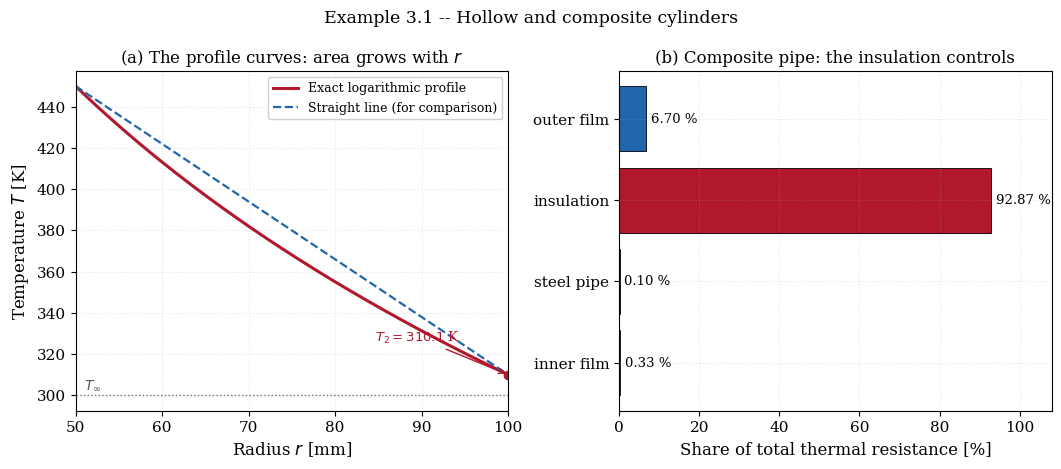
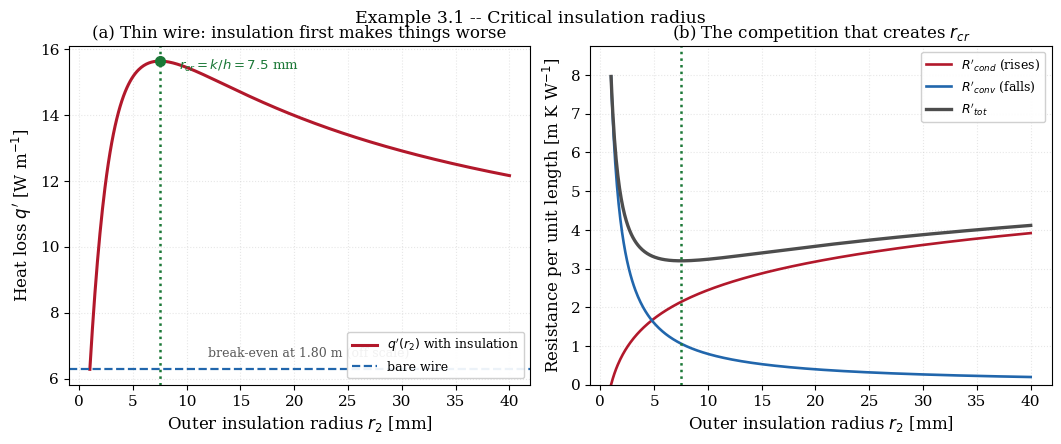

Generate these figures, in order, with matplotlib:
"""
================================================================================
 EXAMPLE 3.1 -- ANALYTICAL SOLUTION
 Radial conduction in hollow and composite cylinders; critical insulation radius
================================================================================

 PHYSICAL PROBLEM
 ----------------
 An insulated steam pipe carries process fluid. The inner surface of the
 insulation is held at T1; the outer surface loses heat by convection to
 ambient air. All quantities are per unit length of pipe, so the heat rate is
 q' [W/m] rather than a flux.

 The same section also treats the CRITICAL INSULATION RADIUS -- the result,
 counter-intuitive on first meeting, that adding insulation to a thin cable can
 INCREASE its heat loss.

 GOVERNING EQUATION  (steady, radial, no generation)
 ---------------------------------------------------
        1  d  /       dT \
       --- -- | r k * -- |  = 0        for   r1 < r < r2
        r  dr \       dr /

 BOUNDARY CONDITIONS
 -------------------
   r = r1 :  T = T1                                     (Dirichlet)
   r = r2 : -k dT/dr|_r2 = h (T_2 - T_inf)              (convective)

 ANALYTICAL SOLUTION
 -------------------
 With k constant the equation integrates once to  r dT/dr = const, so

        T(r) = T1 - (q' / (2 pi k)) ln(r / r1)

 The profile is LOGARITHMIC, not linear: the conducting area 2 pi r grows with
 radius, so the same heat rate needs an ever smaller gradient as r increases.

 The conduction resistance per unit length follows immediately:

        R'_cond = ln(r2/r1) / (2 pi k)        [m K / W]

 and the convective resistance at the outer surface is

        R'_conv = 1 / (2 pi r2 h)

 so that, for prescribed T1 and T_inf,

        q' = (T1 - T_inf) / (R'_cond + R'_conv)

 CRITICAL RADIUS
 ---------------
 Adding insulation raises R'_cond (good) but also enlarges the outer surface,
 which LOWERS R'_conv (bad).  Differentiating the total resistance with respect
 to the outer radius and setting it to zero,

        d/dr2 [ ln(r2/r1)/(2 pi k) + 1/(2 pi r2 h) ] = 1/(2 pi k r2)
                                                      - 1/(2 pi h r2^2) = 0

 gives the critical radius

        r_cr = k / h

 For r2 < r_cr the total resistance DECREASES with added insulation, so heat
 loss rises; only beyond r_cr does insulation begin to insulate.  The second
 derivative is positive there, confirming a minimum of resistance (a maximum of
 heat loss).

 SYMBOLS (all SI)
 ----------------
   r1, r2   [m]         inner and outer radii
   k        [W/(m K)]   thermal conductivity
   h        [W/(m^2 K)] convection coefficient
   T1       [K]         inner surface temperature
   T_inf    [K]         ambient temperature
   q'       [W/m]       heat rate per unit length
   R'       [m K/W]     thermal resistance per unit length
   r_cr     [m]         critical insulation radius, k/h

 OUTPUTS
 -------
   fig_3_1a_profile.png   logarithmic profile and resistance split
   fig_3_1b_critical.png  critical radius behaviour

 Requires: numpy, scipy, matplotlib
================================================================================
"""

import time

import numpy as np
import matplotlib.pyplot as plt
from scipy.optimize import brentq

plt.rcParams.update({
    "font.family": "serif", "font.size": 11, "axes.labelsize": 12,
    "axes.titlesize": 12, "axes.grid": True, "grid.alpha": 0.3,
    "grid.linestyle": ":", "legend.frameon": True, "legend.framealpha": 0.92,
    "figure.dpi": 160, "savefig.dpi": 300, "savefig.bbox": "tight",
})

# ==============================================================================
# 1. PROBLEM DATA -- insulated steam pipe
# ==============================================================================
R1 = 0.050          # [m]          inner radius of the insulation
R2 = 0.100          # [m]          outer radius of the insulation
K_INS = 0.050       # [W/(m K)]    calcium silicate insulation
H = 10.0            # [W/(m^2 K)]  natural convection to still air
T1 = 450.0          # [K]          inner surface temperature
T_INF = 300.0       # [K]          ambient


# ==============================================================================
# 2. ANALYTICAL MACHINERY
# ==============================================================================
def R_cond(r_in, r_out, k):
    """Conduction resistance per unit length of a cylindrical shell [m K/W]."""
    return np.log(r_out / r_in) / (2.0 * np.pi * k)


def R_conv(r, h):
    """Convective resistance per unit length at radius r [m K/W]."""
    return 1.0 / (2.0 * np.pi * r * h)


def heat_rate(r_out=R2, k=K_INS, h=H, r_in=R1, T_hot=T1, T_amb=T_INF):
    """Heat rate per unit length q' [W/m] through shell plus outer film."""
    return (T_hot - T_amb) / (R_cond(r_in, r_out, k) + R_conv(r_out, h))


def temperature(r, q, k=K_INS, r_in=R1, T_hot=T1):
    """Exact logarithmic profile T(r) [K]."""
    return T_hot - q / (2.0 * np.pi * k) * np.log(np.asarray(r) / r_in)


# ==============================================================================
# 3. SOLVE AND VERIFY -- the pipe
# ==============================================================================
t0 = time.perf_counter()

Rc = R_cond(R1, R2, K_INS)
Rv = R_conv(R2, H)
q_prime = heat_rate()
T2 = temperature(R2, q_prime)

print("=" * 78)
print("EXAMPLE 3.1 -- RADIAL CONDUCTION IN CYLINDERS")
print("=" * 78)
print(f"  r1 = {R1:.4f} m, r2 = {R2:.4f} m, k = {K_INS:.4f} W/(m K), "
      f"h = {H:.2f} W/(m^2 K)")
print(f"  T1 = {T1:.2f} K, T_inf = {T_INF:.2f} K")
print("-" * 78)
print(f"  R'_cond = {Rc:.10f} m K/W   ({100*Rc/(Rc+Rv):5.2f} %)")
print(f"  R'_conv = {Rv:.10f} m K/W   ({100*Rv/(Rc+Rv):5.2f} %)")
print(f"  R'_tot  = {Rc+Rv:.10f} m K/W")
print(f"  q'      = {q_prime:.10f} W/m")
print(f"  T2      = {T2:.10f} K")

# --- verification -------------------------------------------------------------
# (i) the field must satisfy  d/dr ( r dT/dr ) = 0
# (ii) the outer surface balance must close
# (iii) the heat rate must be the SAME through every radius (conservation)
rr = np.linspace(R1, R2, 2001)
Tr = temperature(rr, q_prime)
dTdr = np.gradient(Tr, rr, edge_order=2)
resid = np.gradient(rr * dTdr, rr, edge_order=2)[2:-2]
bal = abs(-K_INS * dTdr[-1] * 2 * np.pi * R2 - 2 * np.pi * R2 * H * (Tr[-1] - T_INF))
q_at_r = -2.0 * np.pi * rr * K_INS * dTdr        # [W/m] at each radius
print("-" * 78)
print(f"  Verification  max|d(r dT/dr)/dr|      = {np.max(np.abs(resid)):.3e}")
print(f"  Verification  surface balance         = {bal:.3e} W/m")
print(f"  Verification  spread of q' over r     = "
      f"{np.max(q_at_r[2:-2]) - np.min(q_at_r[2:-2]):.3e} W/m")
print(f"  Verification  |q'(r) - q'| mean       = "
      f"{np.mean(np.abs(q_at_r[2:-2] - q_prime)):.3e} W/m")

# --- how wrong is a plane-wall approximation? ---------------------------------
# A common shortcut treats the shell as a plane wall of thickness (r2-r1) and
# area 2*pi*r_mean.  Compare against the exact logarithmic resistance.
r_arith = 0.5 * (R1 + R2)
r_log = (R2 - R1) / np.log(R2 / R1)              # log-mean radius
R_plane_arith = (R2 - R1) / (2.0 * np.pi * r_arith * K_INS)
R_plane_log = (R2 - R1) / (2.0 * np.pi * r_log * K_INS)
print("-" * 78)
print("  Plane-wall approximations of the shell resistance:")
print(f"    exact (logarithmic)        R' = {Rc:.10f} m K/W")
print(f"    plane wall, arithmetic r   R' = {R_plane_arith:.10f} "
      f"({100*(R_plane_arith/Rc-1):+.4f} %)")
print(f"    plane wall, LOG-MEAN r     R' = {R_plane_log:.10f} "
      f"({100*(R_plane_log/Rc-1):+.4e} %)")
print("    The log-mean radius makes the plane-wall form EXACT: this is the")
print("    identity that Example 3.2 exploits to build an exact FVM scheme.")

# --- composite cylinder -------------------------------------------------------
# steel pipe wall + insulation, with an inner convective film
R_I, R_M, R_O = 0.040, 0.050, 0.100      # [m]
K_STEEL, K_INSUL = 15.0, 0.050           # [W/(m K)]
H_IN, H_OUT = 500.0, 10.0                # [W/(m^2 K)]
T_STEAM, T_AMB = 480.0, 300.0

layers = [
    ("inner film", R_conv(R_I, H_IN)),
    ("steel pipe", R_cond(R_I, R_M, K_STEEL)),
    ("insulation", R_cond(R_M, R_O, K_INSUL)),
    ("outer film", R_conv(R_O, H_OUT)),
]
R_total = sum(R for _, R in layers)
q_comp = (T_STEAM - T_AMB) / R_total

print("-" * 78)
print("  Composite cylinder: steam -> steel pipe -> insulation -> air")
print(f"  {'layer':>12} {'R prime [m K/W]':>18} {'share':>9} {'dT [K]':>10}")
T_node = T_STEAM
for name, R in layers:
    dT = q_comp * R
    print(f"  {name:>12} {R:>18.8f} {100*R/R_total:>8.2f}% {dT:>10.4f}")
    T_node -= dT
print(f"  {'TOTAL':>12} {R_total:>18.8f} {100.0:>8.2f}% "
      f"{T_STEAM-T_AMB:>10.4f}")
print(f"  q' = {q_comp:.10f} W/m")
print(f"  closure check: T after all drops = {T_node:.10f} K "
      f"(should be {T_AMB:.4f}, diff {abs(T_node-T_AMB):.3e})")
print("  The insulation carries the overwhelming majority of the resistance;")
print("  the steel pipe wall is thermally almost invisible.")

# ==============================================================================
# 4. CRITICAL INSULATION RADIUS
# ==============================================================================
# A thin electrical cable: bare radius 1 mm, plastic insulation, still air.
R_WIRE = 0.0010          # [m]
K_PLASTIC = 0.15         # [W/(m K)]
H_AIR = 20.0             # [W/(m^2 K)]
T_WIRE, T_A = 350.0, 300.0
r_cr = K_PLASTIC / H_AIR

print("\n" + "=" * 78)
print("CRITICAL INSULATION RADIUS")
print("-" * 78)
print(f"  Bare wire radius r1 = {R_WIRE*1e3:.3f} mm, k = {K_PLASTIC:.3f} "
      f"W/(m K), h = {H_AIR:.1f} W/(m^2 K)")
print(f"  Critical radius r_cr = k/h = {r_cr*1e3:.4f} mm "
      f"({r_cr/R_WIRE:.1f} times the bare radius)")

q_bare = 2.0 * np.pi * R_WIRE * H_AIR * (T_WIRE - T_A)
print(f"  Bare wire heat loss              q' = {q_bare:.6f} W/m")
for r_out in [0.0015, 0.0030, r_cr, 0.0150, 0.0300]:
    q_i = heat_rate(r_out=r_out, k=K_PLASTIC, h=H_AIR, r_in=R_WIRE,
                    T_hot=T_WIRE, T_amb=T_A)
    tag = "  <-- critical radius (maximum loss)" if abs(r_out - r_cr) < 1e-12 else ""
    print(f"    insulated to r2 = {r_out*1e3:7.3f} mm : q' = {q_i:9.6f} W/m "
          f"({100*(q_i/q_bare-1):+7.2f} % vs bare){tag}")

# Verify that r_cr is a genuine maximum of q' (minimum of resistance)
def R_tot_of(r_out):
    return R_cond(R_WIRE, r_out, K_PLASTIC) + R_conv(r_out, H_AIR)

# The first derivative is available in closed form, so use it: a central
# finite difference here carries a truncation error eps^2 R'''/6 which, with
# R''' ~ -1e7, swamps the very quantity being tested.  This is the same trap
# as the edge-stencil artefact of Example 2.1 -- the CHECK can be less
# accurate than the thing checked.
def dR_dr(r):
    return 1.0 / (2 * np.pi * K_PLASTIC * r) - 1.0 / (2 * np.pi * H_AIR * r * r)

eps = 1e-6
d2 = (R_tot_of(r_cr + eps) - 2 * R_tot_of(r_cr) + R_tot_of(r_cr - eps)) / eps**2
d1_fd = (R_tot_of(r_cr + eps) - R_tot_of(r_cr - eps)) / (2 * eps)
print(f"\n  Verification at r = r_cr:")
print(f"    analytic   dR'/dr2   = {dR_dr(r_cr):.3e}  (exactly 0 by construction)")
print(f"    central FD dR'/dr2   = {d1_fd:.3e}  <- its own truncation error,")
print(f"                                             eps^2 R'''/6 with R''' ~ -1e7")
print(f"    d2R'/dr2^2           = {d2:.4f} > 0  -> minimum of R', so q' is a MAXIMUM")

# The radius at which insulation finally pays: q'(r_pay) = q'_bare, r_pay > r_cr
r_pay = brentq(lambda r: heat_rate(r_out=r, k=K_PLASTIC, h=H_AIR, r_in=R_WIRE,
                                   T_hot=T_WIRE, T_amb=T_A) - q_bare,
               r_cr, 100.0, xtol=1e-14)
print(f"\n  Insulation only becomes beneficial beyond r2 = {r_pay*1e3:.1f} mm = {r_pay:.4f} m")
print("    -- an absurd amount for a 1 mm wire, which is the practical point.")
print(f"    check: q'(r_pay) = "
      f"{heat_rate(r_out=r_pay, k=K_PLASTIC, h=H_AIR, r_in=R_WIRE, T_hot=T_WIRE, T_amb=T_A):.8f}"
      f" vs bare {q_bare:.8f} W/m")
print(f"\n  For the STEAM PIPE, r_cr = k/h = {K_INS/H*1e3:.3f} mm, far below")
print(f"  its actual radius of {R2*1e3:.1f} mm, so insulation always helps there.")
print(f"\n  CPU time = {time.perf_counter()-t0:.4f} s")
print("=" * 78)

# ==============================================================================
# 5. FIGURES
# ==============================================================================
r = np.linspace(R1, R2, 400)

fig, ax = plt.subplots(1, 2, figsize=(10.5, 4.2),
    constrained_layout=True)

ax[0].plot(r * 1e3, temperature(r, q_prime), "-", lw=2.2, color="#b2182b",
           label="Exact logarithmic profile")
lin = T1 + (T2 - T1) * (r - R1) / (R2 - R1)
ax[0].plot(r * 1e3, lin, "--", lw=1.6, color="#2166ac",
           label="Straight line (for comparison)")
ax[0].axhline(T_INF, color="0.45", ls=":", lw=1.0)
ax[0].annotate(r"$T_\infty$", xy=(R1 * 1e3 + 1, T_INF + 3), color="0.35",
               fontsize=10)
ax[0].plot([R2 * 1e3], [T2], "o", ms=6, color="#b2182b")
ax[0].annotate(rf"$T_2 = {T2:.1f}$ K", xy=(R2 * 1e3, T2), xytext=(-96, 24),
               textcoords="offset points", fontsize=9.5, color="#b2182b",
               arrowprops=dict(arrowstyle="->", color="#b2182b", lw=1.0))
ax[0].set_xlabel(r"Radius $r$ [mm]")
ax[0].set_ylabel(r"Temperature $T$ [K]")
ax[0].set_title("(a) The profile curves: area grows with $r$")
ax[0].legend(fontsize=9, loc="upper right")
ax[0].set_xlim(R1 * 1e3, R2 * 1e3)

names = [n for n, _ in layers]
vals = [100 * R / R_total for _, R in layers]
colors = ["#92c5de", "#4d4d4d", "#b2182b", "#2166ac"]
bars = ax[1].barh(names, vals, color=colors, edgecolor="k", lw=0.6)
for b, v in zip(bars, vals):
    ax[1].text(v + 1.2, b.get_y() + b.get_height() / 2, f"{v:.2f} %",
               va="center", fontsize=9.5)
ax[1].set_xlabel("Share of total thermal resistance [%]")
ax[1].set_title("(b) Composite pipe: the insulation controls")
ax[1].set_xlim(0, 108)

fig.suptitle("Example 3.1 -- Hollow and composite cylinders", fontsize=12.5,
             y=1.08)
fig.savefig("fig_3_1a_profile.png")
plt.close(fig)

fig, ax = plt.subplots(1, 2, figsize=(10.5, 4.2),
    constrained_layout=True)

r_out = np.linspace(R_WIRE, 0.040, 500)
q_curve = np.array([heat_rate(r_out=rr_, k=K_PLASTIC, h=H_AIR, r_in=R_WIRE,
                              T_hot=T_WIRE, T_amb=T_A) for rr_ in r_out])
ax[0].plot(r_out * 1e3, q_curve, "-", lw=2.2, color="#b2182b",
           label=r"$q'(r_2)$ with insulation")
ax[0].axhline(q_bare, color="#2166ac", ls="--", lw=1.6,
              label="bare wire")
ax[0].axvline(r_cr * 1e3, color="#1b7837", ls=":", lw=1.8)
ax[0].plot([r_cr * 1e3], [q_curve[np.argmin(np.abs(r_out - r_cr))]], "o",
           ms=7, color="#1b7837", zorder=5)
ax[0].annotate(rf"$r_{{cr}} = k/h = {r_cr*1e3:.1f}$ mm",
               xy=(r_cr * 1e3, q_curve.max()), xytext=(14, -6),
               textcoords="offset points", fontsize=9.5, color="#1b7837")
ax[0].annotate(rf"break-even at {r_pay:.2f} m (off scale)",
               xy=(12, q_bare * 1.06), fontsize=9, color="0.35")
ax[0].set_xlabel(r"Outer insulation radius $r_2$ [mm]")
ax[0].set_ylabel(r"Heat loss $q'$ [W m$^{-1}$]")
ax[0].set_title("(a) Thin wire: insulation first makes things worse")
ax[0].legend(fontsize=9, loc="lower right")

Rc_c = np.array([R_cond(R_WIRE, rr_, K_PLASTIC) for rr_ in r_out])
Rv_c = np.array([R_conv(rr_, H_AIR) for rr_ in r_out])
ax[1].plot(r_out * 1e3, Rc_c, "-", lw=1.9, color="#b2182b",
           label=r"$R'_{cond}$ (rises)")
ax[1].plot(r_out * 1e3, Rv_c, "-", lw=1.9, color="#2166ac",
           label=r"$R'_{conv}$ (falls)")
ax[1].plot(r_out * 1e3, Rc_c + Rv_c, "-", lw=2.4, color="#4d4d4d",
           label=r"$R'_{tot}$")
ax[1].axvline(r_cr * 1e3, color="#1b7837", ls=":", lw=1.8)
ax[1].set_xlabel(r"Outer insulation radius $r_2$ [mm]")
ax[1].set_ylabel(r"Resistance per unit length [m K W$^{-1}$]")
ax[1].set_title("(b) The competition that creates $r_{cr}$")
ax[1].legend(fontsize=9)
ax[1].set_ylim(0, (Rc_c + Rv_c).max() * 1.1)

fig.suptitle("Example 3.1 -- Critical insulation radius", fontsize=12.5, y=1.02)
fig.savefig("fig_3_1b_critical.png")
plt.close(fig)

print("Figures written: fig_3_1a_profile.png, fig_3_1b_critical.png")
